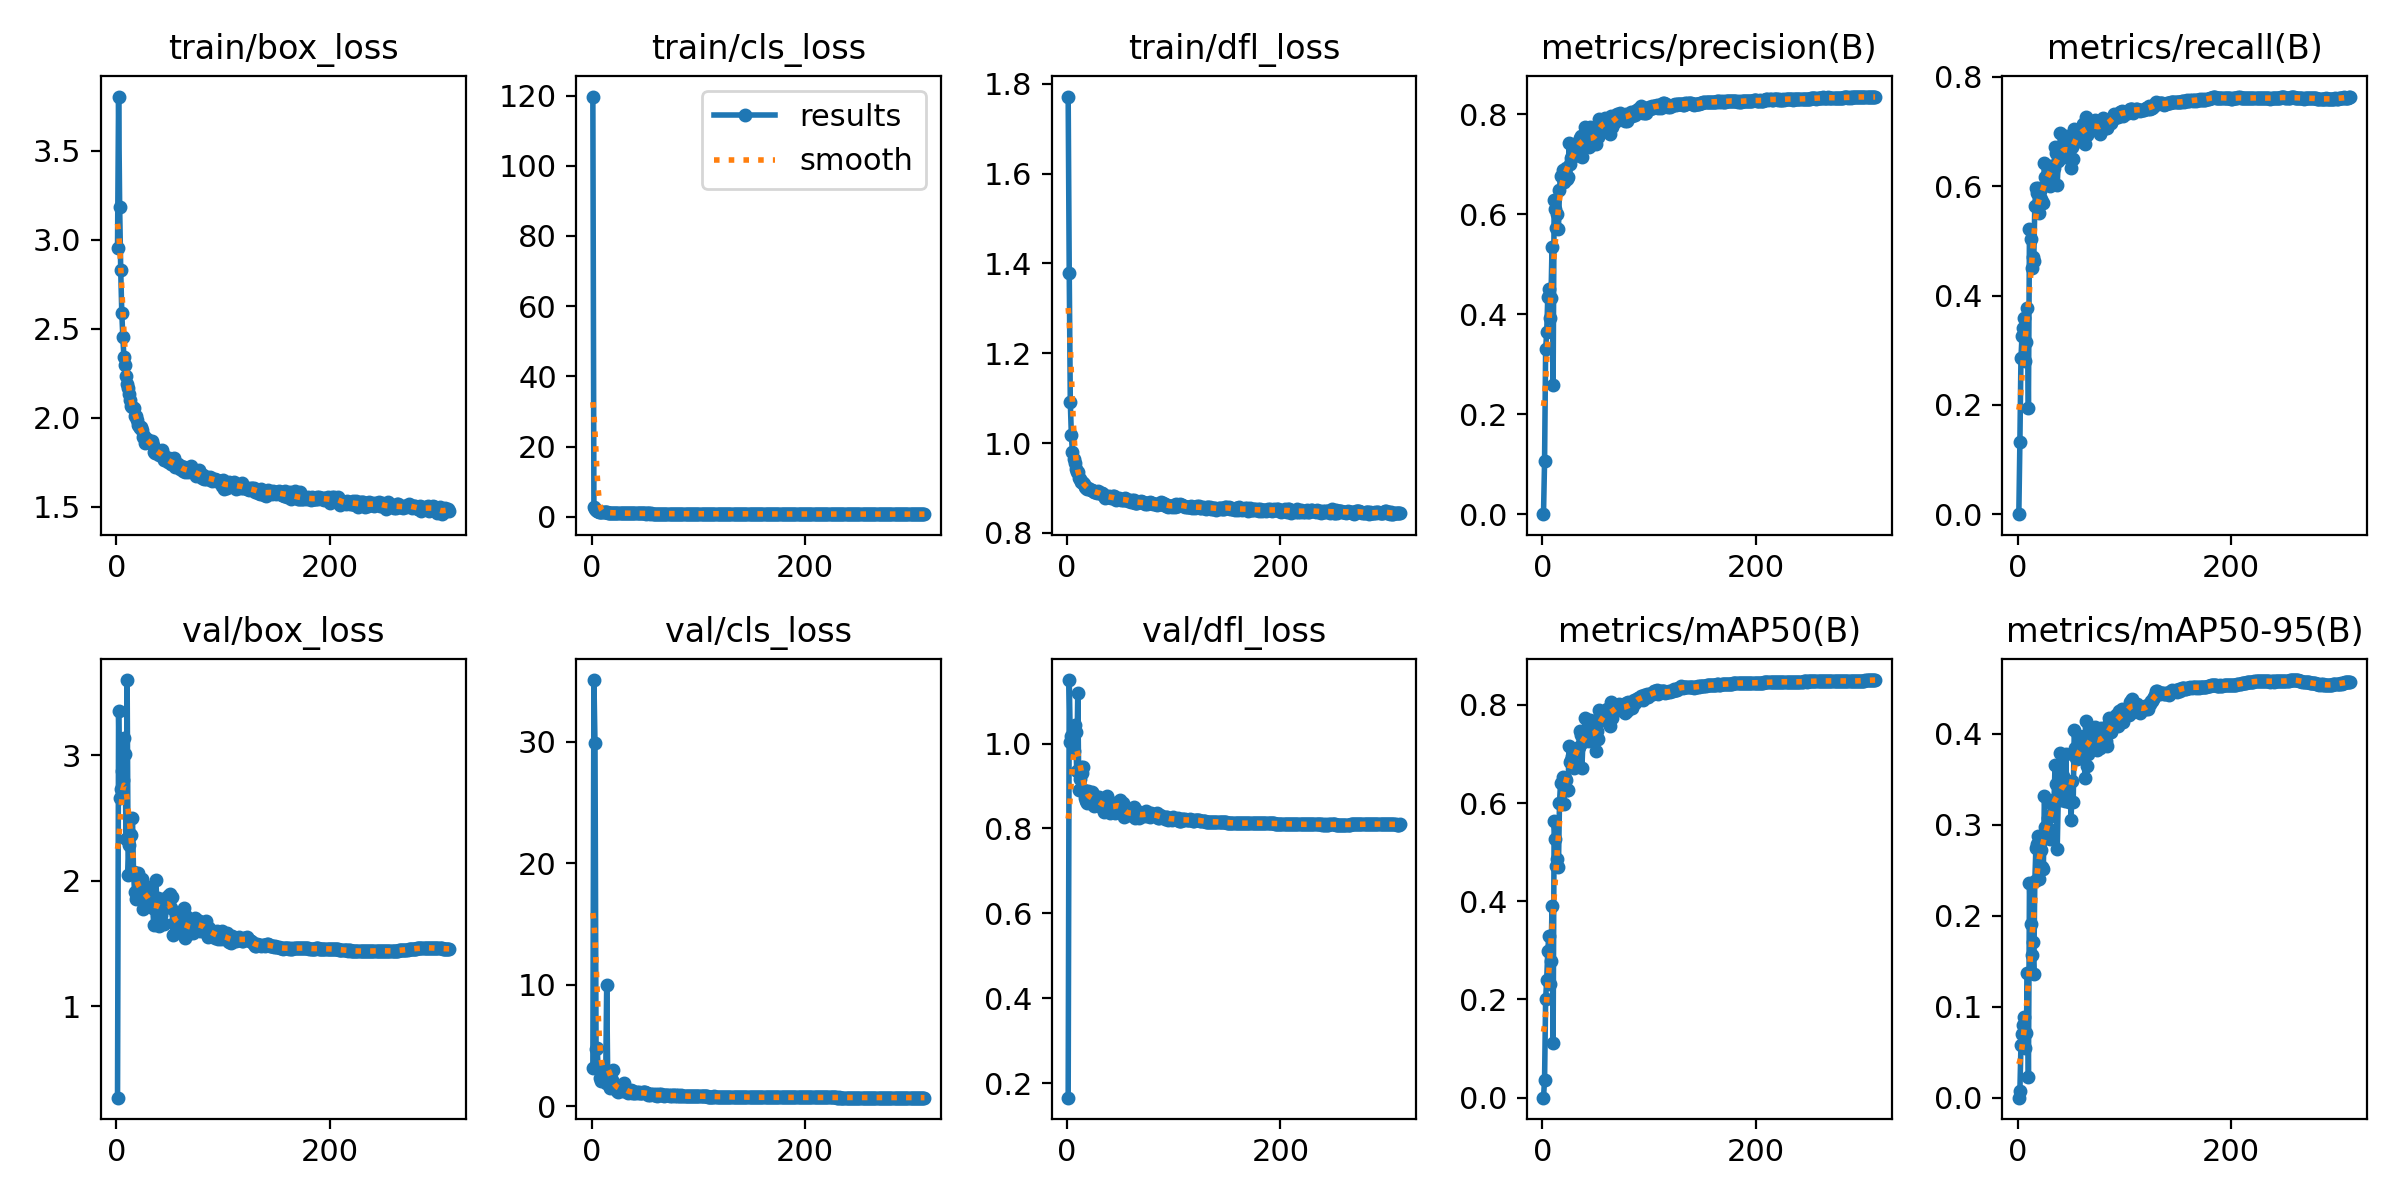

The table this chart was drawn from, first rows:
epoch, train/box_loss, train/cls_loss, train/dfl_loss, metrics/precision(B), metrics/recall(B), metrics/mAP50(B), metrics/mAP50-95(B), val/box_loss, val/cls_loss, val/dfl_loss, lr/pg0, lr/pg1, lr/pg2
1, 2.955, 119.7, 1.772, 0, 0, 0, 0, 0.2743, 3.124, 0.1658, 0.003299, 0.003299, 0.003299
2, 3.805, 2.864, 1.378, 0.1056, 0.1325, 0.03657, 0.00741, 3.347, 35.1, 1.15, 0.006631, 0.006631, 0.006631
3, 3.186, 2.315, 1.091, 0.3298, 0.2858, 0.2009, 0.05762, 2.655, 29.93, 1.005, 0.00996, 0.00996, 0.00996
4, 2.828, 1.951, 1.018, 0.3637, 0.326, 0.2399, 0.06994, 2.733, 4.744, 1.018, 0.009992, 0.009992, 0.009992
5, 2.589, 1.7, 0.9792, 0.4337, 0.3408, 0.2977, 0.08034, 2.871, 4.813, 1.007, 0.009992, 0.009992, 0.009992
6, 2.452, 1.558, 0.9642, 0.4513, 0.3589, 0.3302, 0.0882, 2.804, 3.149, 0.9816, 0.009989, 0.009989, 0.009989
7, 2.341, 1.449, 0.955, 0.3932, 0.2801, 0.2323, 0.05429, 3.138, 3.052, 1.044, 0.009986, 0.009986, 0.009986
8, 2.297, 1.414, 0.9419, 0.4318, 0.315, 0.2793, 0.07109, 3.012, 2.346, 1.027, 0.009983, 0.009983, 0.009983
9, 2.237, 1.354, 0.935, 0.534, 0.3765, 0.3904, 0.1374, 2.334, 2.088, 0.9365, 0.00998, 0.00998, 0.00998
10, 2.192, 1.313, 0.9348, 0.2594, 0.1941, 0.112, 0.02298, 3.597, 2.92, 1.118, 0.009977, 0.009977, 0.009977
11, 2.166, 1.296, 0.9231, 0.6284, 0.5219, 0.5629, 0.2358, 2.043, 2.1, 0.8905, 0.009975, 0.009975, 0.009975
12, 2.132, 1.256, 0.9201, 0.6109, 0.5036, 0.5276, 0.1915, 2.285, 2.506, 0.9168, 0.009972, 0.009972, 0.009972
13, 2.101, 1.217, 0.9128, 0.5735, 0.4497, 0.4717, 0.1566, 2.375, 1.894, 0.945, 0.009969, 0.009969, 0.009969
14, 2.066, 1.206, 0.9125, 0.6001, 0.4701, 0.487, 0.1706, 2.364, 10.02, 0.9298, 0.009966, 0.009966, 0.009966
15, 2.06, 1.197, 0.9105, 0.5703, 0.4638, 0.469, 0.1364, 2.503, 1.909, 0.9444, 0.009963, 0.009963, 0.009963
16, 2.056, 1.189, 0.9092, 0.649, 0.5639, 0.5998, 0.238, 2.073, 2.572, 0.8916, 0.00996, 0.00996, 0.00996
17, 2.008, 1.153, 0.9013, 0.6761, 0.596, 0.6414, 0.2742, 1.909, 1.508, 0.8717, 0.009958, 0.009958, 0.009958
18, 2.009, 1.145, 0.9008, 0.6756, 0.5875, 0.6398, 0.2791, 1.854, 1.564, 0.8641, 0.009955, 0.009955, 0.009955
19, 1.987, 1.135, 0.8985, 0.6879, 0.5971, 0.6525, 0.2878, 1.865, 2.17, 0.8609, 0.009952, 0.009952, 0.009952
20, 1.957, 1.101, 0.9004, 0.6639, 0.5517, 0.5988, 0.2404, 2.061, 2.975, 0.8876, 0.009949, 0.009949, 0.009949
21, 1.955, 1.102, 0.8974, 0.6887, 0.5916, 0.6503, 0.2801, 1.963, 1.723, 0.8723, 0.009946, 0.009946, 0.009946
22, 1.943, 1.103, 0.8959, 0.6918, 0.5774, 0.6472, 0.2724, 1.89, 1.478, 0.8667, 0.009943, 0.009943, 0.009943
23, 1.948, 1.078, 0.8948, 0.6699, 0.5711, 0.6261, 0.2541, 2.009, 1.521, 0.8852, 0.009941, 0.009941, 0.009941
24, 1.931, 1.079, 0.8928, 0.6753, 0.5702, 0.6269, 0.2517, 2.014, 1.305, 0.882, 0.009938, 0.009938, 0.009938
25, 1.893, 1.045, 0.8906, 0.7431, 0.6419, 0.7171, 0.3322, 1.775, 1.182, 0.8536, 0.009935, 0.009935, 0.009935
26, 1.9, 1.05, 0.8916, 0.7012, 0.6171, 0.6831, 0.2975, 1.88, 1.379, 0.8643, 0.009932, 0.009932, 0.009932
27, 1.861, 1.022, 0.8909, 0.7119, 0.6213, 0.6883, 0.2902, 1.943, 1.72, 0.8716, 0.009929, 0.009929, 0.009929
28, 1.869, 1.017, 0.8888, 0.7165, 0.6308, 0.6961, 0.3071, 1.868, 1.635, 0.8648, 0.009926, 0.009926, 0.009926
29, 1.883, 1.028, 0.8926, 0.7166, 0.6121, 0.6801, 0.2952, 1.857, 1.24, 0.8638, 0.009924, 0.009924, 0.009924
30, 1.87, 1.031, 0.8891, 0.7171, 0.6003, 0.6708, 0.2847, 1.953, 1.912, 0.8745, 0.009921, 0.009921, 0.009921
31, 1.868, 1.022, 0.888, 0.7215, 0.6369, 0.7021, 0.3108, 1.854, 1.449, 0.8618, 0.009918, 0.009918, 0.009918
32, 1.856, 1.004, 0.8889, 0.7352, 0.6338, 0.7081, 0.3233, 1.79, 1.345, 0.8516, 0.009915, 0.009915, 0.009915
33, 1.872, 1.006, 0.8879, 0.7351, 0.6353, 0.7118, 0.3272, 1.807, 1.211, 0.8575, 0.009912, 0.009912, 0.009912
34, 1.846, 0.9861, 0.8858, 0.7471, 0.6328, 0.7137, 0.3269, 1.783, 1.107, 0.8555, 0.009909, 0.009909, 0.009909
35, 1.81, 0.9803, 0.8821, 0.7516, 0.6716, 0.7468, 0.3662, 1.647, 1.158, 0.8392, 0.009907, 0.009907, 0.009907
36, 1.804, 0.9706, 0.8772, 0.7565, 0.6604, 0.7388, 0.3446, 1.778, 1.155, 0.8528, 0.009904, 0.009904, 0.009904
37, 1.814, 0.9761, 0.8804, 0.7137, 0.6018, 0.6709, 0.2736, 2.005, 1.314, 0.8774, 0.009901, 0.009901, 0.009901
38, 1.816, 0.9775, 0.8807, 0.7503, 0.646, 0.7251, 0.3304, 1.8, 1.119, 0.8534, 0.009898, 0.009898, 0.009898
39, 1.806, 0.9683, 0.8816, 0.7472, 0.6496, 0.7303, 0.3297, 1.864, 1.232, 0.8588, 0.009895, 0.009895, 0.009895
40, 1.789, 0.9567, 0.8798, 0.7751, 0.6982, 0.7726, 0.3789, 1.637, 1.077, 0.8358, 0.009893, 0.009893, 0.009893
41, 1.81, 0.9615, 0.8784, 0.7407, 0.6577, 0.7309, 0.3269, 1.832, 1.103, 0.8581, 0.00989, 0.00989, 0.00989
42, 1.792, 0.9546, 0.879, 0.7618, 0.6659, 0.7449, 0.3542, 1.726, 1.15, 0.8458, 0.009887, 0.009887, 0.009887
43, 1.82, 0.9691, 0.8816, 0.7459, 0.6647, 0.7389, 0.3352, 1.816, 1.104, 0.8518, 0.009884, 0.009884, 0.009884
44, 1.796, 0.9703, 0.8813, 0.7355, 0.6544, 0.7264, 0.3263, 1.851, 1.198, 0.8589, 0.009881, 0.009881, 0.009881
45, 1.762, 0.9401, 0.8767, 0.7743, 0.6927, 0.7698, 0.378, 1.655, 1.063, 0.8366, 0.009878, 0.009878, 0.009878
46, 1.76, 0.9317, 0.8733, 0.7519, 0.6708, 0.7417, 0.3345, 1.848, 1.092, 0.856, 0.009876, 0.009876, 0.009876
47, 1.774, 0.9537, 0.8747, 0.7414, 0.6574, 0.7327, 0.3274, 1.851, 1.067, 0.857, 0.009873, 0.009873, 0.009873
48, 1.752, 0.9316, 0.8765, 0.747, 0.6655, 0.7352, 0.3256, 1.88, 1.2, 0.8605, 0.00987, 0.00987, 0.00987
49, 1.776, 0.9408, 0.8769, 0.7661, 0.6738, 0.7559, 0.3474, 1.817, 1.169, 0.8524, 0.009867, 0.009867, 0.009867
50, 1.756, 0.9204, 0.8758, 0.74, 0.6332, 0.7067, 0.3053, 1.897, 1.16, 0.8665, 0.009864, 0.009864, 0.009864
51, 1.739, 0.9156, 0.8723, 0.7584, 0.6715, 0.7473, 0.3487, 1.785, 1.099, 0.8495, 0.009861, 0.009861, 0.009861
52, 1.741, 0.919, 0.873, 0.7541, 0.6493, 0.7312, 0.3248, 1.871, 1.077, 0.8593, 0.009859, 0.009859, 0.009859
53, 1.75, 0.9219, 0.8733, 0.7916, 0.7053, 0.7887, 0.4041, 1.565, 0.9124, 0.8267, 0.009856, 0.009856, 0.009856
54, 1.775, 0.9266, 0.8779, 0.7822, 0.703, 0.7799, 0.3847, 1.665, 1.041, 0.8359, 0.009853, 0.009853, 0.009853
55, 1.723, 0.9048, 0.8757, 0.7765, 0.6853, 0.7686, 0.373, 1.659, 0.9504, 0.8363, 0.00985, 0.00985, 0.00985
56, 1.731, 0.92, 0.8725, 0.7784, 0.6893, 0.7721, 0.3719, 1.739, 0.9919, 0.8436, 0.009847, 0.009847, 0.009847
57, 1.734, 0.9164, 0.8717, 0.7757, 0.6826, 0.7689, 0.3757, 1.669, 0.9818, 0.8357, 0.009844, 0.009844, 0.009844
58, 1.743, 0.915, 0.8724, 0.7862, 0.6998, 0.7827, 0.3843, 1.637, 0.9728, 0.8359, 0.009842, 0.009842, 0.009842
59, 1.726, 0.8998, 0.8705, 0.7919, 0.7033, 0.7868, 0.3944, 1.617, 0.9559, 0.8321, 0.009839, 0.009839, 0.009839
60, 1.714, 0.8978, 0.8681, 0.7749, 0.6948, 0.7731, 0.3737, 1.687, 1.022, 0.8395, 0.009836, 0.009836, 0.009836
... 252 more rows
